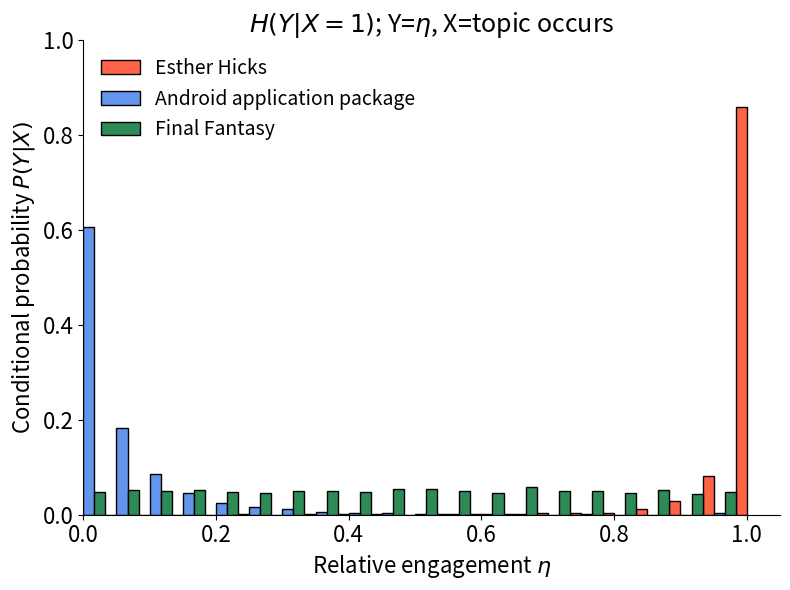

Here is the Python script that generated this plot:
from __future__ import division
import numpy as np
import matplotlib.pyplot as plt
from matplotlib.ticker import FuncFormatter


def safe_log2(x):
    if x == 0:
        return 0
    else:
        return np.log2(x)


bin_gap = 0.05
bin_num = int(1 / bin_gap)


def get_conditional_entropy(topic_eta):
    # calculate condition entropy when topic appears
    binned_topic_eta = {i: 0 for i in range(bin_num)}
    for eta in topic_eta:
        binned_topic_eta[min(int(eta / bin_gap), bin_num - 1)] += 1
    # n = np.sum(engagement_col)

    # p_x1 = len(topic_eta) / n
    p_Y_given_x1 = [binned_topic_eta[i] / len(topic_eta) for i in range(bin_num)]
    return -np.sum([p * safe_log2(p) for p in p_Y_given_x1])


def get_conditional_entropy2(binned_topic_eta):
    # p_x1 = len(topic_eta) / n
    n = np.sum(binned_topic_eta)
    p_Y_given_x1 = [i / n for i in binned_topic_eta]
    return -np.sum([p * safe_log2(p) for p in p_Y_given_x1])


def rescale(x, pos):
    'The two args are the value and tick position'
    return '%1.1f' % (x/20)
formatter = FuncFormatter(rescale)

target1 = [0, 0, 0, 0, 1, 0, 1, 1, 1, 0, 3, 3, 3, 6, 5, 6, 17, 42, 121, 1274]
topic1 = 'Esther Hicks'
n1 = np.sum(target1)
prob_target1 = [x/n1 for x in target1]

target2 = [2819, 853, 394, 214, 118, 74, 53, 27, 18, 17, 10, 4, 10, 6, 1, 3, 1, 1, 1, 16]
topic2 = 'Android application package'
n2 = np.sum(target2)
prob_target2 = [x/n2 for x in target2]

target3 = [232, 251, 245, 252, 231, 227, 242, 246, 234, 268, 266, 244, 225, 287, 241, 247, 227, 257, 209, 230]
topic3 = 'Final Fantasy'
n3 = np.sum(target3)
prob_target3 = [x/n3 for x in target3]

fig = plt.figure(figsize=(8, 6))
width = 1/3
ind = np.arange(20)
ax1 = fig.add_subplot(111)
cornflower_blue = '#6495ed'
tomato = '#ff6347'
sea_green = '#2e8b57'

ax1.bar(ind+width*5/2, prob_target1, width, edgecolor='k', color=tomato, label='{0}'.format(topic1))
ax1.bar(ind+width/2, prob_target2, width, edgecolor='k', color=cornflower_blue, label='{0}'.format(topic2))
ax1.bar(ind+width*3/2, prob_target3, width, edgecolor='k', color=sea_green, label='{0}'.format(topic3))

ax1.set_xlim([0, 21])
ax1.set_ylim([0, 1])
ax1.set_xticks([0, 4, 8, 12, 16, 20])
ax1.xaxis.set_major_formatter(formatter)
ax1.set_xlabel('Relative engagement $\eta$', fontsize=16)
ax1.set_ylabel('Conditional probability $P(Y|X)$', fontsize=16)
ax1.tick_params(axis='both', which='major', labelsize=16)
ax1.spines['right'].set_visible(False)
ax1.spines['top'].set_visible(False)
ax1.set_title('$H(Y|X=1)$; Y=$\eta$, X=topic occurs', fontsize=18)
ax1.legend(loc='upper left', fontsize=14, frameon=False)

plt.tight_layout()
plt.show()
